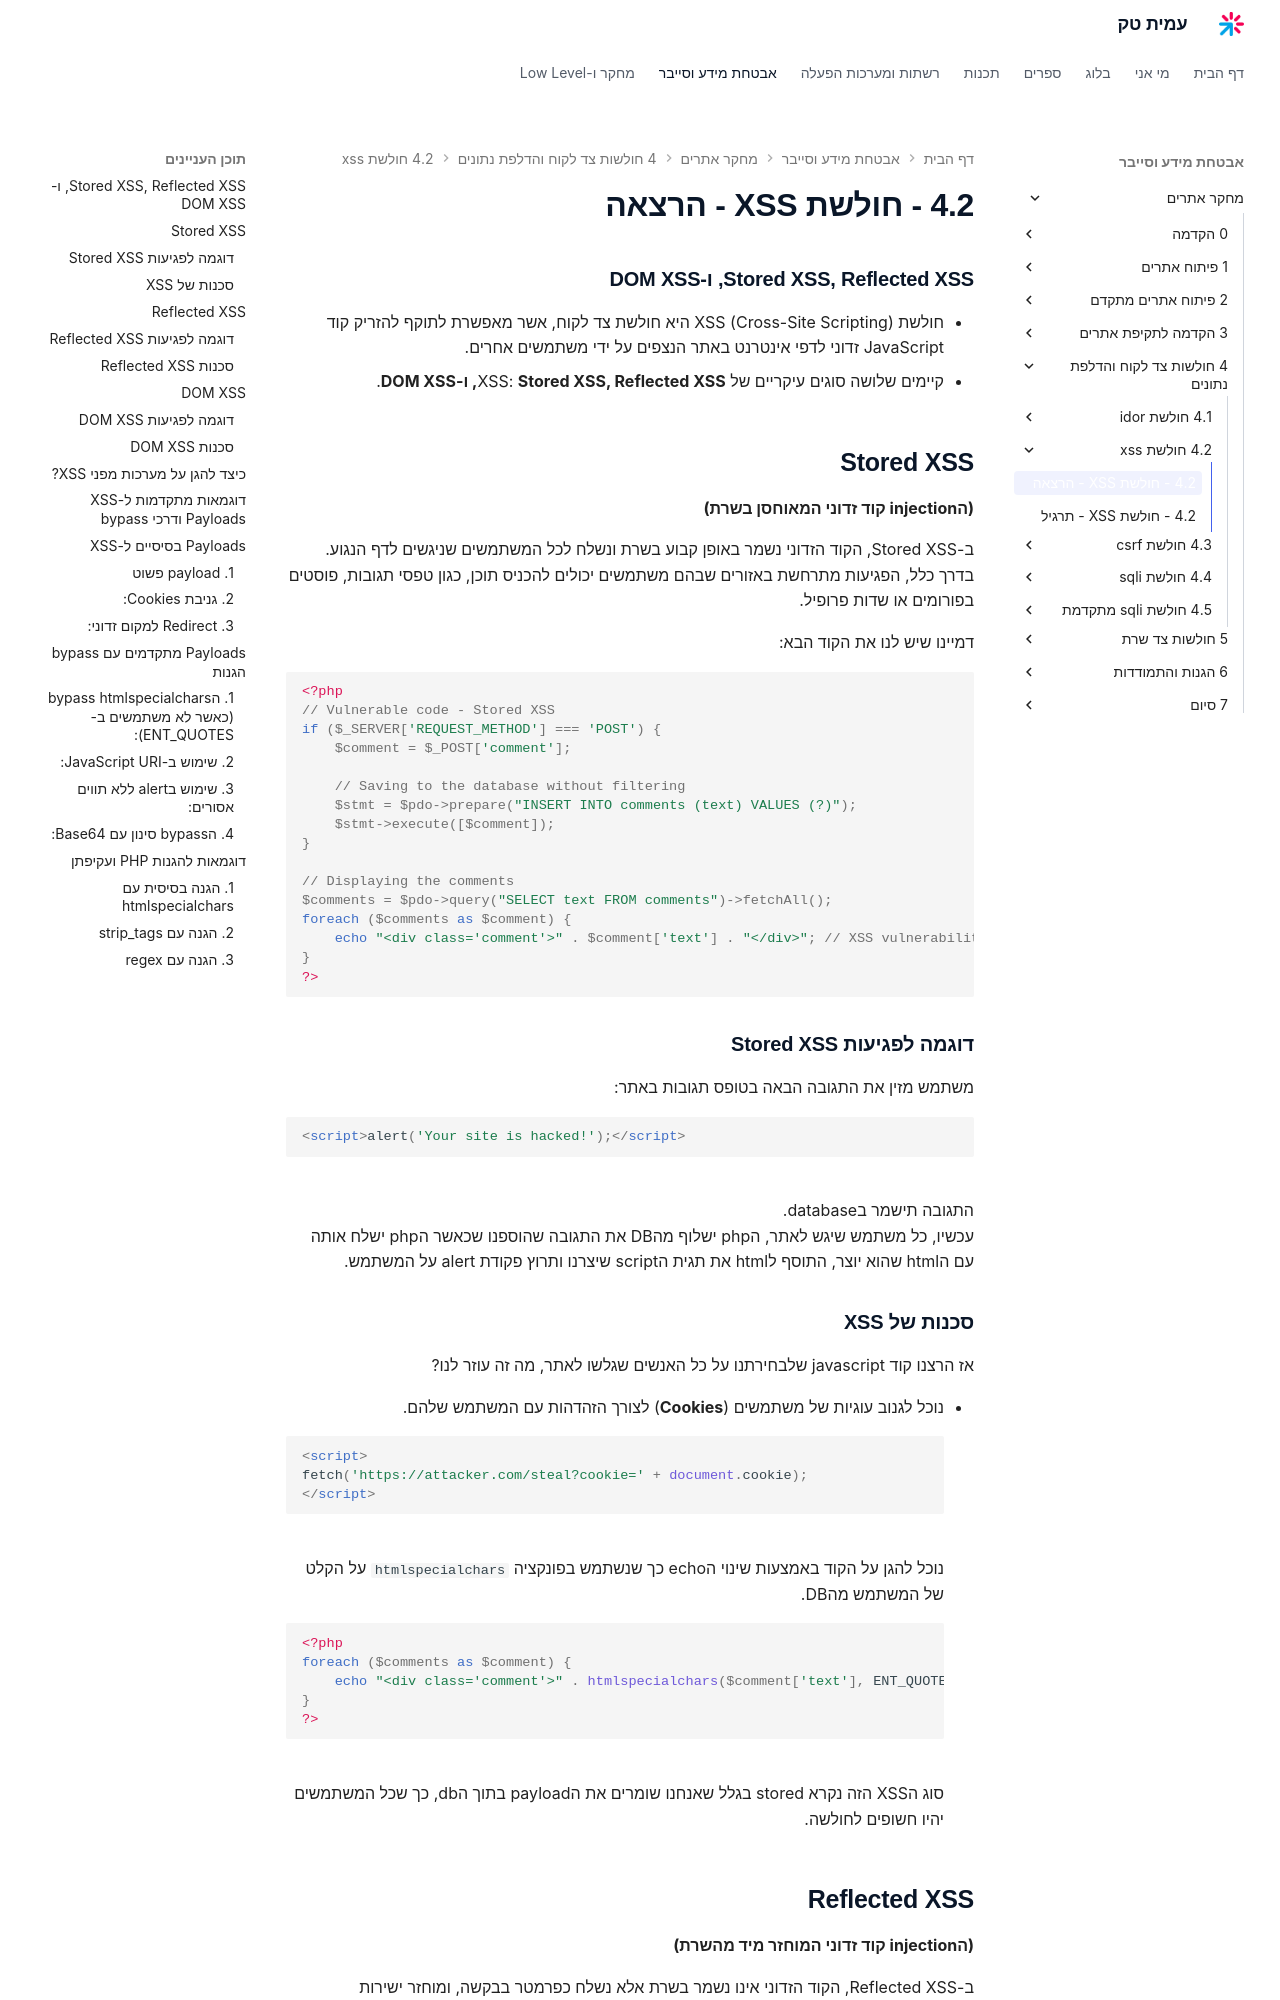

repository: AmitPinchasi/amittech · page: מחקר-אתרים/4 - חולשות צד לקוח והדלפת נתונים/4.2 - חולשת xss/4.2 - חולשת XSS - הרצאה/index.html · generator: mkdocs

### **Stored XSS, Reflected XSS, ו-DOM XSS**

- חולשת XSS (Cross-Site Scripting) היא חולשת צד לקוח, אשר מאפשרת לתוקף להזריק קוד JavaScript זדוני לדפי אינטרנט באתר הנצפים על ידי משתמשים אחרים.
 - קיימים שלושה סוגים עיקריים של XSS: **Stored XSS, Reflected XSS, ו-DOM XSS**.

## **Stored XSS**

**(הinjection קוד זדוני המאוחסן בשרת)**

ב-Stored XSS, הקוד הזדוני נשמר באופן קבוע בשרת ונשלח לכל המשתמשים שניגשים לדף הנגוע. בדרך כלל, הפגיעות מתרחשת באזורים שבהם משתמשים יכולים להכניס תוכן, כגון טפסי תגובות, פוסטים בפורומים או שדות פרופיל.

דמיינו שיש לנו את הקוד הבא:
```php
<?php
// Vulnerable code - Stored XSS
if ($_SERVER['REQUEST_METHOD'] === 'POST') {
    $comment = $_POST['comment'];
    
    // Saving to the database without filtering
    $stmt = $pdo->prepare("INSERT INTO comments (text) VALUES (?)");
    $stmt->execute([$comment]);
}

// Displaying the comments
$comments = $pdo->query("SELECT text FROM comments")->fetchAll();
foreach ($comments as $comment) {
    echo "<div class='comment'>" . $comment['text'] . "</div>"; // XSS vulnerability
}
?>
```

### **דוגמה לפגיעות Stored XSS**

משתמש מזין את התגובה הבאה בטופס תגובות באתר:

```html
<script>alert('Your site is hacked!');</script>
```
התגובה תישמר בdatabase.
עכשיו, כל משתמש שיגש לאתר, הphp ישלוף מהDB את התגובה שהוספנו שכאשר הphp ישלח אותה עם הhtml שהוא יוצר, התוסף לhtml את תגית הscript שיצרנו ותרוץ פקודת alert על המשתמש.
